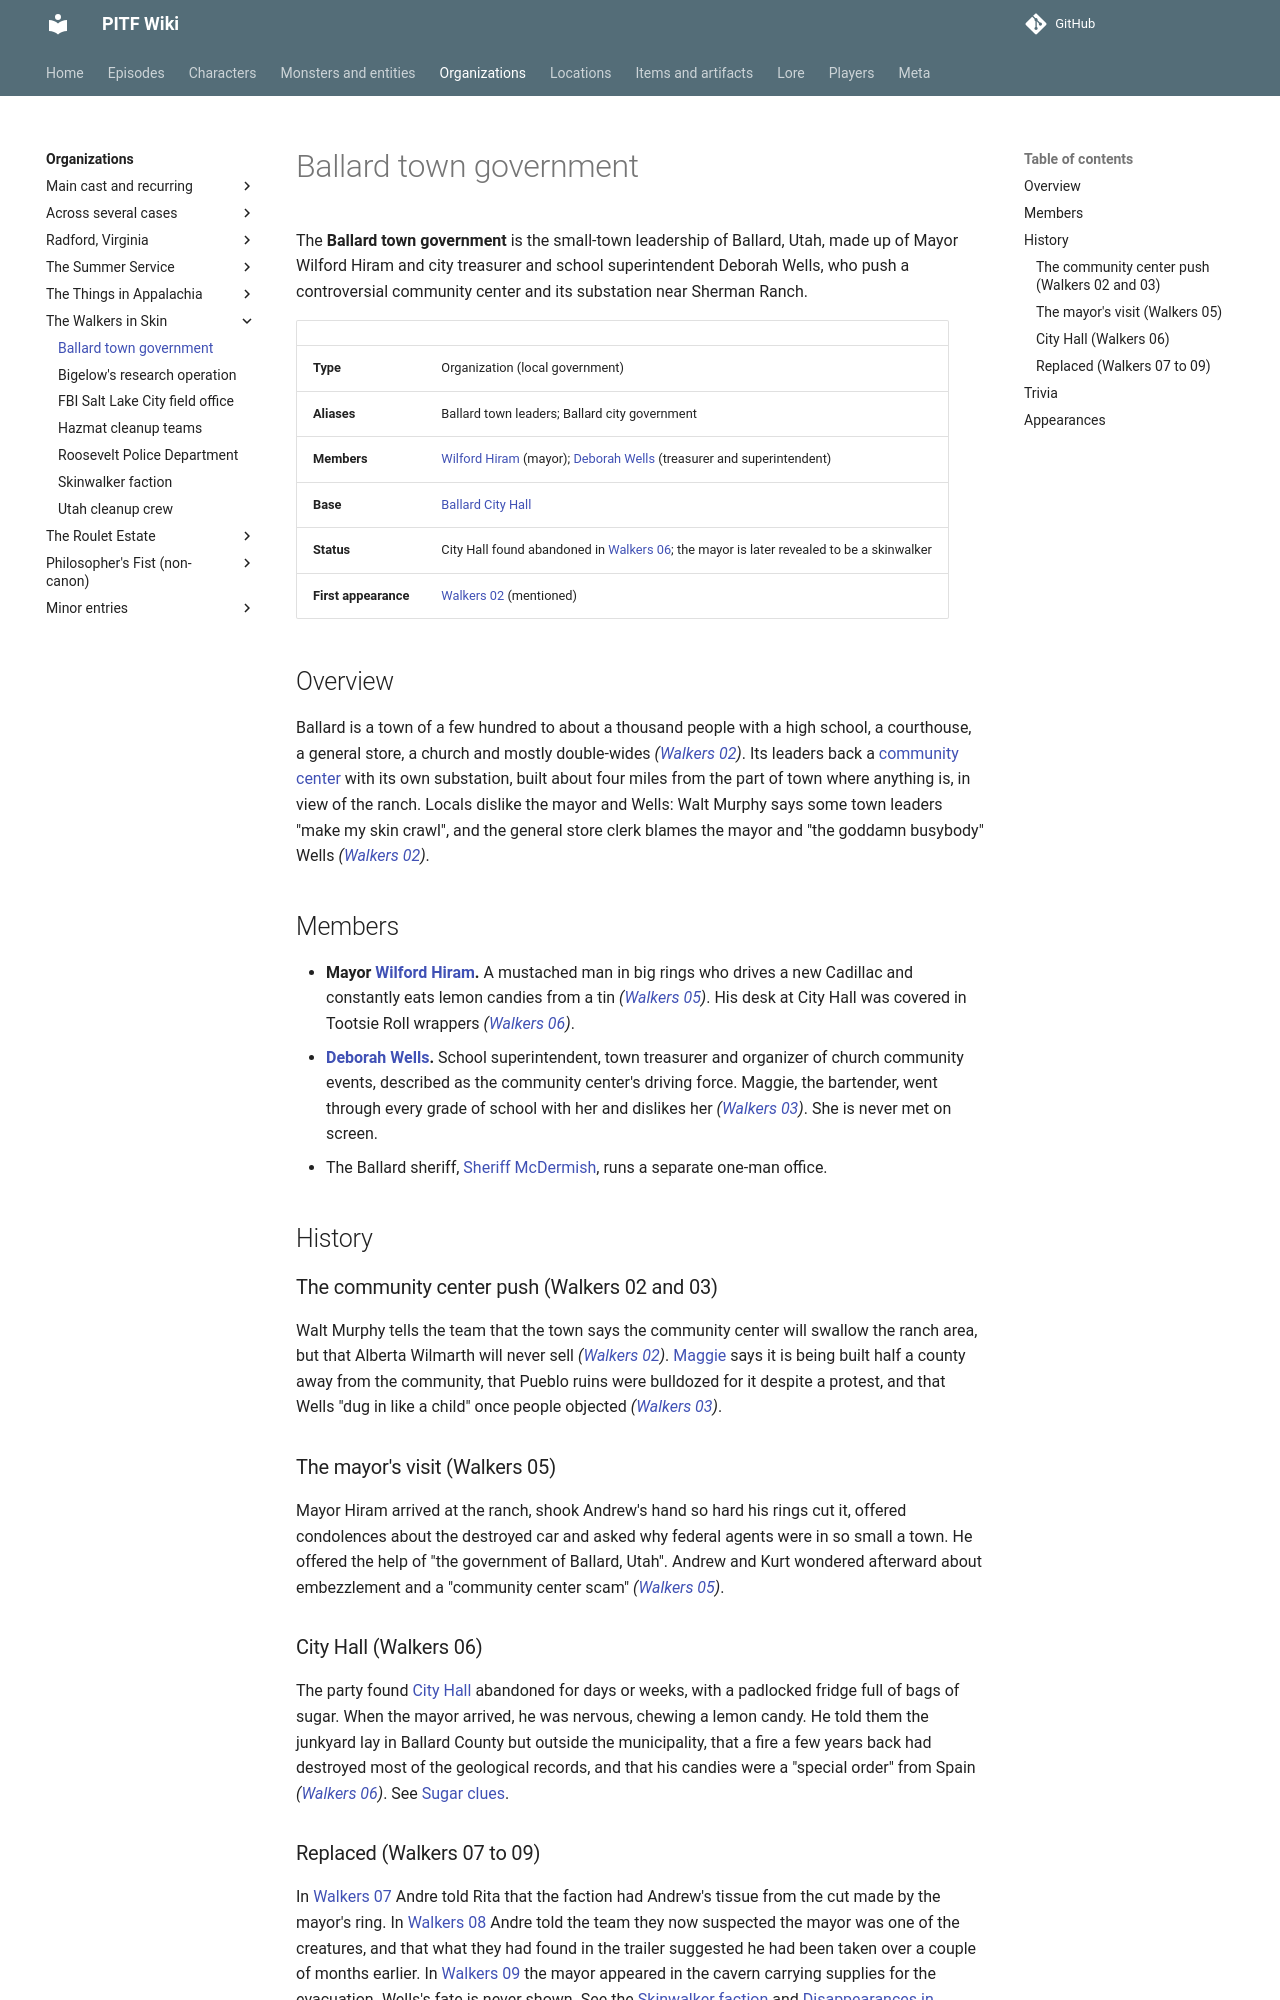

repository: AndreTInfante/pitf-wiki · page: organizations/ballard-town-government/index.html · generator: mkdocs

# Ballard town government

The **Ballard town government** is the small-town leadership of Ballard, Utah, made up of Mayor Wilford Hiram and city treasurer and school superintendent Deborah Wells, who push a controversial community center and its substation near Sherman Ranch.

| | |
|---|---|
| **Type** | Organization (local government) |
| **Aliases** | Ballard town leaders; Ballard city government |
| **Members** | [Wilford Hiram](../characters/wilford-hiram.md) (mayor); [Deborah Wells](../characters/deborah-wells.md) (treasurer and superintendent) |
| **Base** | [Ballard City Hall](../locations/ballard-city-hall.md) |
| **Status** | City Hall found abandoned in [Walkers 06](../episodes/walkers-in-skin/06.md); the mayor is later revealed to be a skinwalker |
| **First appearance** | [Walkers 02](../episodes/walkers-in-skin/02.md) (mentioned) |

## Overview

Ballard is a town of a few hundred to about a thousand people with a high school, a courthouse, a general store, a church and mostly double-wides *([Walkers 02](../episodes/walkers-in-skin/02.md))*. Its leaders back a [community center](../locations/community-center.md) with its own substation, built about four miles from the part of town where anything is, in view of the ranch. Locals dislike the mayor and Wells: Walt Murphy says some town leaders "make my skin crawl", and the general store clerk blames the mayor and "the goddamn busybody" Wells *([Walkers 02](../episodes/walkers-in-skin/02.md))*.

## Members

- **Mayor [Wilford Hiram](../characters/wilford-hiram.md).** A mustached man in big rings who drives a new Cadillac and constantly eats lemon candies from a tin *([Walkers 05](../episodes/walkers-in-skin/05.md))*. His desk at City Hall was covered in Tootsie Roll wrappers *([Walkers 06](../episodes/walkers-in-skin/06.md))*.
- **[Deborah Wells](../characters/deborah-wells.md).** School superintendent, town treasurer and organizer of church community events, described as the community center's driving force. Maggie, the bartender, went through every grade of school with her and dislikes her *([Walkers 03](../episodes/walkers-in-skin/03.md))*. She is never met on screen.
- The Ballard sheriff, [Sheriff McDermish](../characters/sheriff-mcdermish.md), runs a separate one-man office.

## History

### The community center push (Walkers 02 and 03)

Walt Murphy tells the team that the town says the community center will swallow the ranch area, but that Alberta Wilmarth will never sell *([Walkers 02](../episodes/walkers-in-skin/02.md))*. [Maggie](../characters/maggie.md) says it is being built half a county away from the community, that Pueblo ruins were bulldozed for it despite a protest, and that Wells "dug in like a child" once people objected *([Walkers 03](../episodes/walkers-in-skin/03.md))*.

### The mayor's visit (Walkers 05)

Mayor Hiram arrived at the ranch, shook Andrew's hand so hard his rings cut it, offered condolences about the destroyed car and asked why federal agents were in so small a town. He offered the help of "the government of Ballard, Utah". Andrew and Kurt wondered afterward about embezzlement and a "community center scam" *([Walkers 05](../episodes/walkers-in-skin/05.md))*.

### City Hall (Walkers 06)

The party found [City Hall](../locations/ballard-city-hall.md) abandoned for days or weeks, with a padlocked fridge full of bags of sugar. When the mayor arrived, he was nervous, chewing a lemon candy. He told them the junkyard lay in Ballard County but outside the municipality, that a fire a few years back had destroyed most of the geological records, and that his candies were a "special order" from Spain *([Walkers 06](../episodes/walkers-in-skin/06.md))*. See [Sugar clues](../lore/sugar-clues.md).
